Photos from the image-classification dataset "dataset" in the GitHub repository sergeisidorov123/ml. Its 2 classes are: human, humanoid.

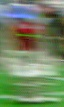
Label: humanoid

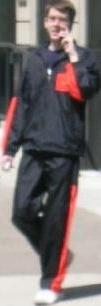
Label: human

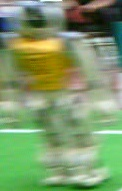
Label: humanoid

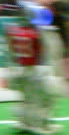
Label: humanoid

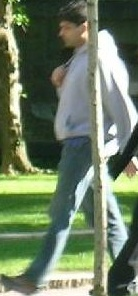
Label: human

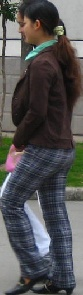
Label: human
